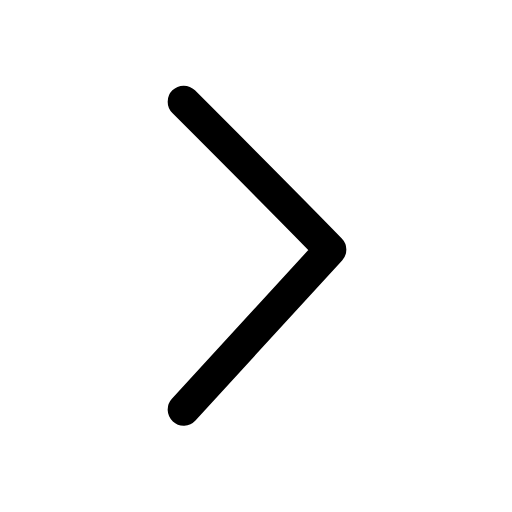
t = 0.00 s
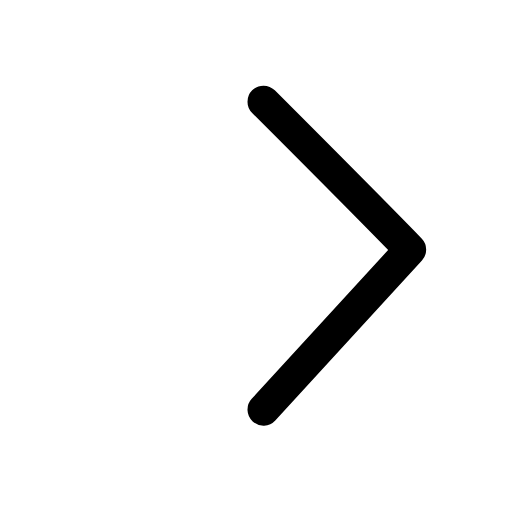
t = 0.19 s
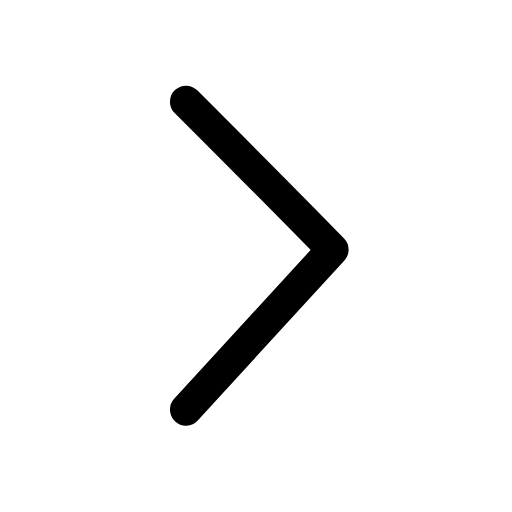
t = 0.37 s
t = 0.54 s: frame unchanged from t = 0.00 s, image omitted
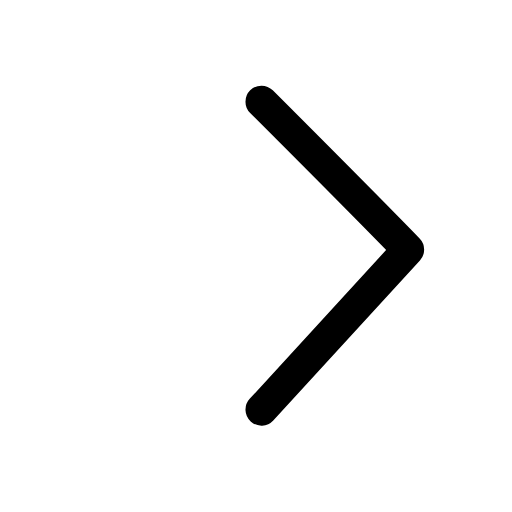
t = 0.74 s
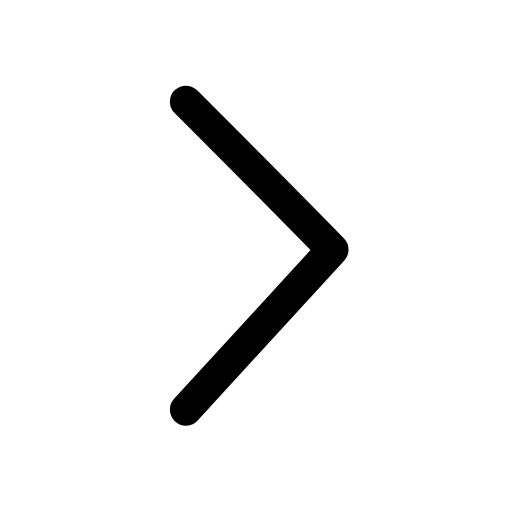
t = 0.91 s

The animated SVG that drew these frames (rendered in a browser with its animation timeline set to each time). Animation: 1 SMIL element (animateTransform=1); one cycle of 1.10 s, repeats indefinitely.

<svg xmlns="http://www.w3.org/2000/svg" width="24" height="24" viewBox="0 0 24 24" fill="none"><g transform="translate(-3.64 -2.985) scale(1.25)"><g><animateTransform attributeName="transform" type="translate" values="0 0;3 0;0 0;0 0;3 0;0 0;0 0" keyTimes="0;0.225;0.45;0.6;0.75;0.9;1" dur="1.1s" repeatCount="indefinite" calcMode="spline" keySplines="0.16 1 0.3 1;0.16 1 0.3 1;0.16 1 0.3 1;0.16 1 0.3 1;0.16 1 0.3 1;0.16 1 0.3 1"/><path stroke="currentColor" stroke-width="1.2" stroke-linecap="round" stroke-linejoin="round" fill="none" d="M9.8 6.2C11.7 8.1 13.5 9.9 15.3 11.75L9.8 17.75"></path></g></g></svg>
